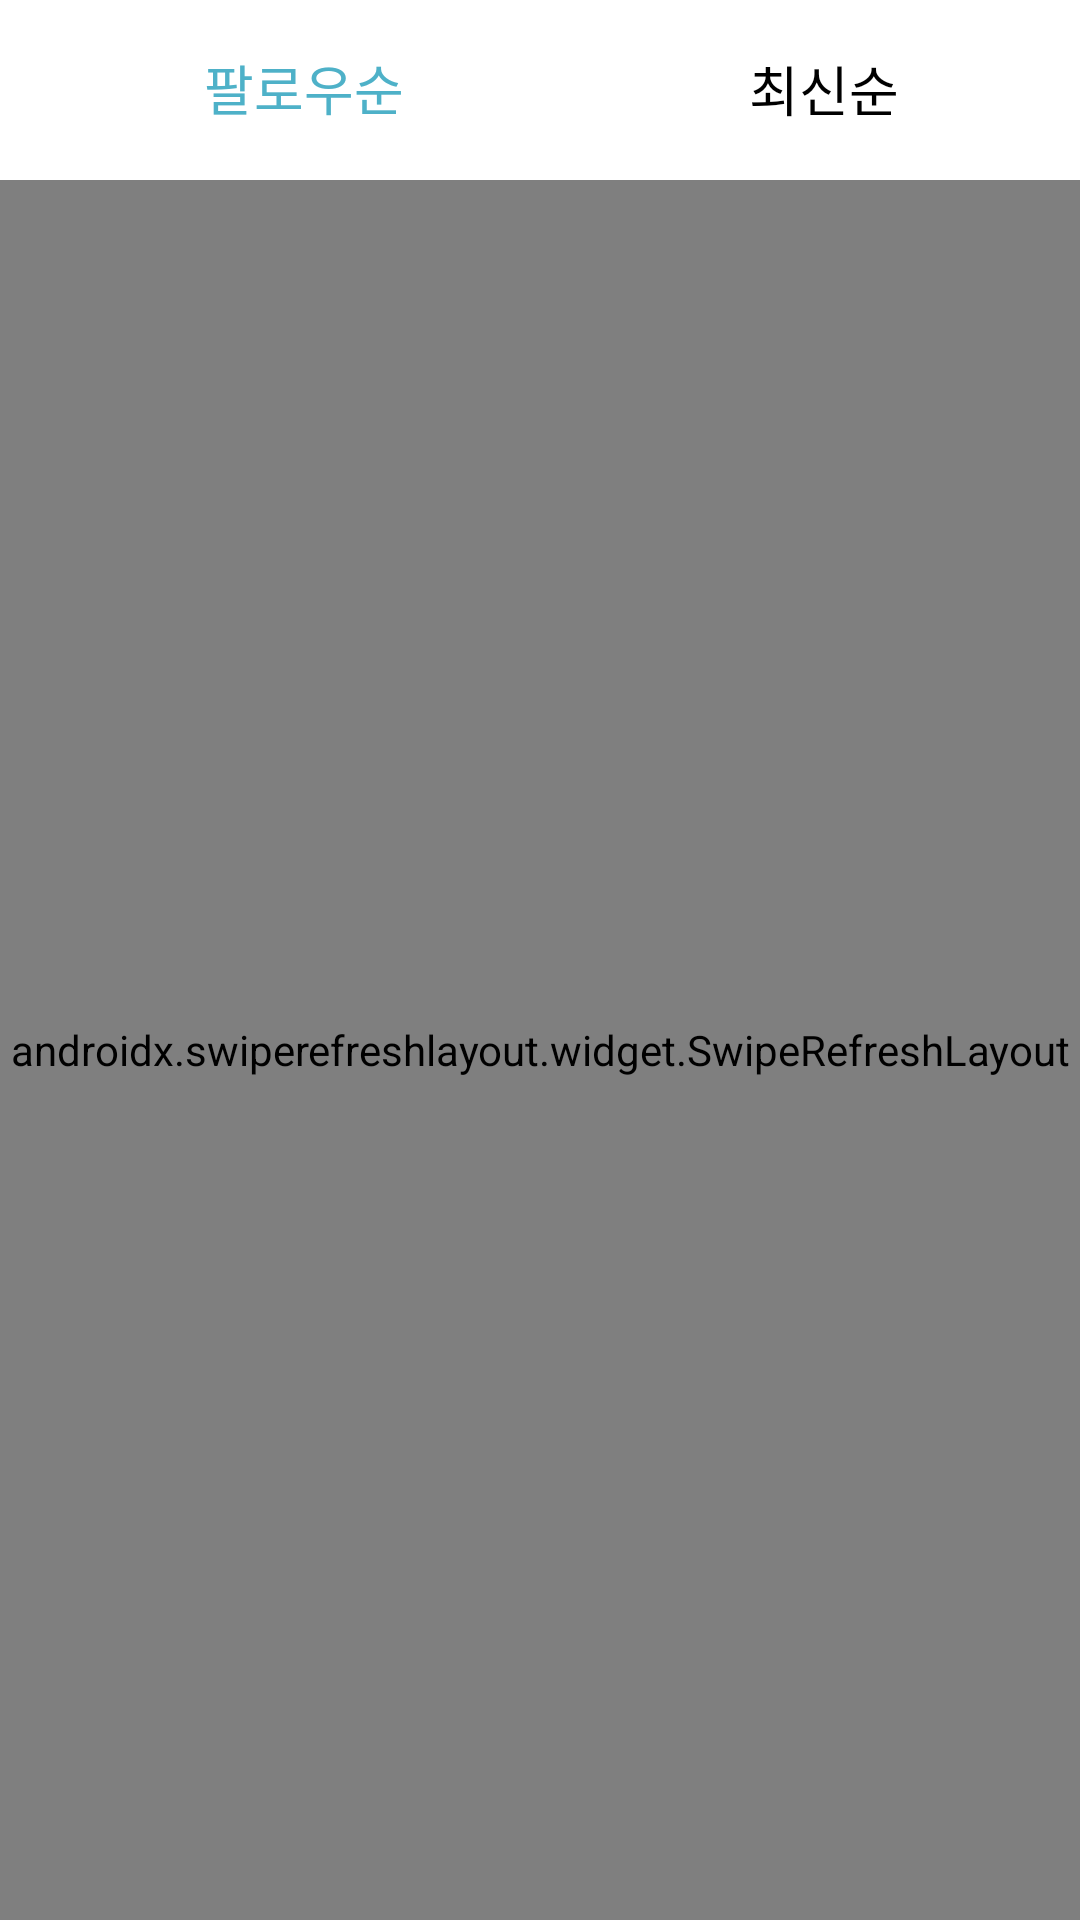

Here is an Android app screen rendered from its layout file. Give the layout XML and the strings, colors and styles it references.
<!-- AndroidManifest.xml: application theme Theme.Willing -->
<!-- res/layout/fragment_feed.xml -->
<?xml version="1.0" encoding="utf-8"?>
<layout xmlns:android="http://schemas.android.com/apk/res/android"
    xmlns:app="http://schemas.android.com/apk/res-auto"
    xmlns:tools="http://schemas.android.com/tools">

    <data>
        <variable
            name="feedViewModel"
            type="com.teamgether.willing.viewmodels.FeedViewModel" />
    </data>

    <FrameLayout
        android:layout_width="match_parent"
        android:layout_height="match_parent"
        tools:context=".fragments.FeedFragment">

        <androidx.constraintlayout.widget.ConstraintLayout
            android:layout_width="match_parent"
            android:layout_height="match_parent">

            <View
                android:id="@+id/feed_btnView"
                android:layout_width="wrap_content"
                android:layout_height="60dp"
                app:layout_constraintEnd_toEndOf="parent"
                app:layout_constraintStart_toStartOf="parent"
                app:layout_constraintTop_toTopOf="parent" />

            <TextView
                android:id="@+id/feed_followBtn"
                android:layout_width="wrap_content"
                android:layout_height="wrap_content"
                android:layout_marginStart="68dp"
                android:layout_marginTop="16dp"
                android:text="팔로우순"
                android:textColor="@color/colorPrimary"
                android:textSize="18sp"
                app:layout_constraintBottom_toBottomOf="@+id/feed_btnView"
                app:layout_constraintStart_toStartOf="@+id/feed_btnView"
                app:layout_constraintTop_toTopOf="parent"
                app:layout_constraintVertical_bias="0.0" />

            <TextView
                android:id="@+id/feed_recentBtn"
                android:layout_width="wrap_content"
                android:layout_height="wrap_content"
                android:text="최신순"
                android:textColor="@color/black"
                android:textSize="18sp"
                app:layout_constraintBottom_toBottomOf="@+id/feed_btnView"
                app:layout_constraintEnd_toEndOf="@+id/feed_btnView"
                app:layout_constraintHorizontal_bias="0.655"
                app:layout_constraintStart_toEndOf="@+id/feed_followBtn"
                app:layout_constraintTop_toTopOf="@+id/feed_btnView"
                app:layout_constraintVertical_bias="0.484" />

            <androidx.swiperefreshlayout.widget.SwipeRefreshLayout
                android:id="@+id/feed_swipeRefreshLayout"
                android:layout_width="0dp"
                android:layout_height="0dp"
                app:layout_constraintBottom_toBottomOf="parent"
                app:layout_constraintEnd_toEndOf="parent"
                app:layout_constraintStart_toStartOf="parent"
                app:layout_constraintTop_toBottomOf="@+id/feed_btnView">

                <androidx.recyclerview.widget.RecyclerView
                    android:id="@+id/feedList"
                    android:layout_width="match_parent"
                    android:layout_height="match_parent"
                    app:layoutManager="androidx.recyclerview.widget.GridLayoutManager" />
            </androidx.swiperefreshlayout.widget.SwipeRefreshLayout>
        </androidx.constraintlayout.widget.ConstraintLayout>
    </FrameLayout>
</layout>
<!-- resources referenced by this layout -->
<resources>
  <color name="black">#FF000000</color>
  <color name="colorPrimary">#4EB1C8</color>
  <style name="Theme.Willing" parent="Theme.MaterialComponents.DayNight.DarkActionBar">
          
          <item name="colorPrimary">@color/purple_500</item>
          <item name="colorPrimaryVariant">@color/purple_700</item>
          <item name="colorOnPrimary">@color/white</item>
          
          <item name="colorSecondary">@color/teal_200</item>
          <item name="colorSecondaryVariant">@color/teal_700</item>
          <item name="colorOnSecondary">@color/black</item>
          
          <item name="android:statusBarColor" tools:targetApi="l">?attr/colorPrimaryVariant</item>
          
      </style>
  <color name="white">#FFFFFFFF</color>
  <!-- not gathered from this repository: default colours our renderer supplied (Android Studio template values) -->
  <color name="purple_500">#FF6200EE</color>
  <color name="purple_700">#FF3700B3</color>
  <color name="teal_200">#FF03DAC5</color>
  <color name="teal_700">#FF018786</color>
</resources>
